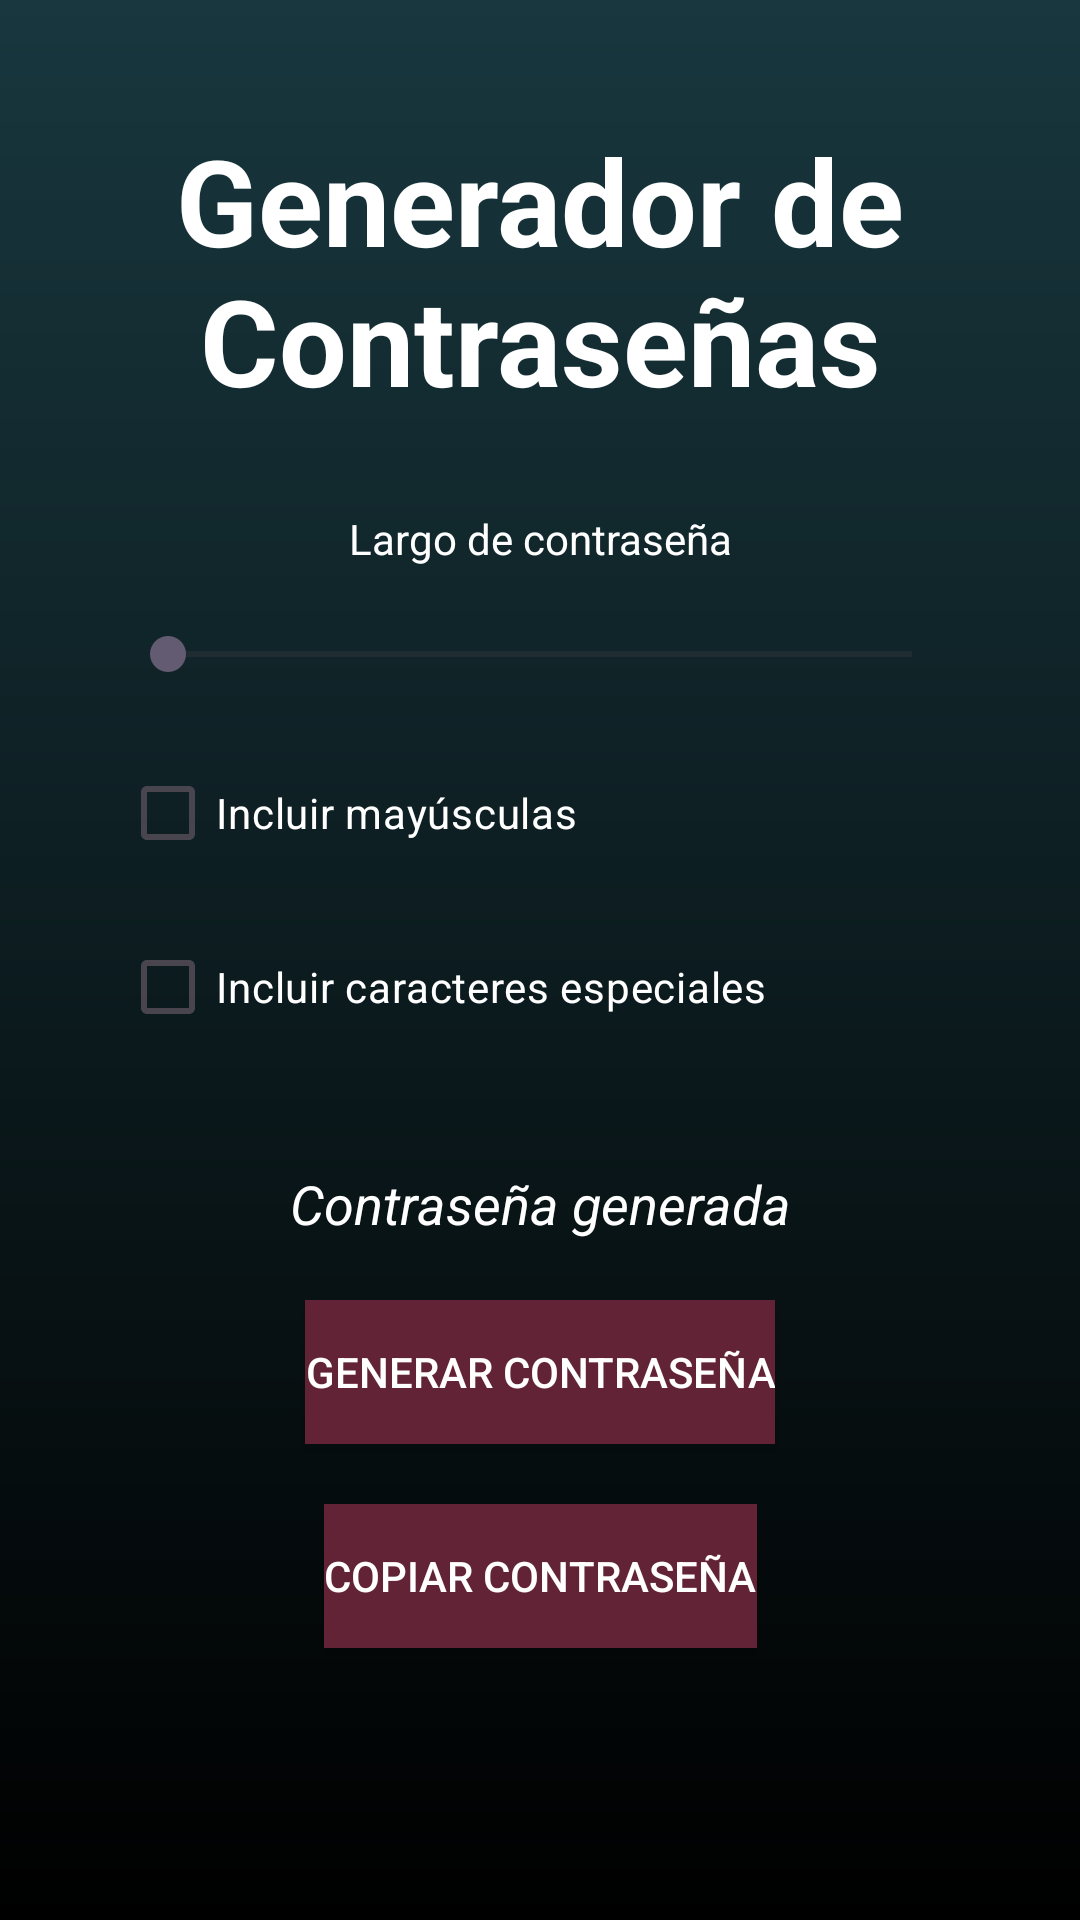

Layout XML and referenced resources for this Android screen:
<!-- AndroidManifest.xml: application theme Theme.Safepass -->
<!-- res/layout/generador.xml -->
<?xml version="1.0" encoding="utf-8"?>
<androidx.constraintlayout.widget.ConstraintLayout
    xmlns:android="http://schemas.android.com/apk/res/android"
    xmlns:app="http://schemas.android.com/apk/res-auto"
    xmlns:tools="http://schemas.android.com/tools"
    android:layout_width="match_parent"
    android:layout_height="match_parent"
    android:background="@drawable/background_security"
    tools:context=".PasswordGeneratorActivity">

    
    <TextView
        android:id="@+id/Titulogenerador"
        android:layout_width="0dp"
        android:layout_height="wrap_content"
        android:ellipsize="end"
        android:gravity="center"
        android:text="Generador de Contraseñas"
        android:textSize="40sp"
        android:textColor="#FFFFFF"
        android:textStyle="bold"
        app:layout_constraintTop_toTopOf="parent"
        app:layout_constraintStart_toStartOf="parent"
        app:layout_constraintEnd_toEndOf="parent"
        android:layout_marginTop="40dp"/>

    
    <TextView
        android:id="@+id/textView2"
        android:layout_width="wrap_content"
        android:layout_height="wrap_content"
        android:text="Largo de contraseña"
        android:textColor="#FFFFFF"
        app:layout_constraintTop_toBottomOf="@+id/Titulogenerador"
        app:layout_constraintStart_toStartOf="parent"
        app:layout_constraintEnd_toEndOf="parent"
        android:layout_marginTop="30dp" />

    
    <SeekBar
        android:id="@+id/seekBar2"
        android:layout_width="0dp"
        android:layout_height="wrap_content"
        android:max="12"
        android:progress="0"
        app:layout_constraintTop_toBottomOf="@+id/textView2"
        app:layout_constraintStart_toStartOf="parent"
        app:layout_constraintEnd_toEndOf="parent"
        android:layout_marginHorizontal="40dp"
        android:layout_marginTop="20dp" />

    
    <CheckBox
        android:id="@+id/checkBoxUppercase"
        android:layout_width="wrap_content"
        android:layout_height="wrap_content"
        android:text="Incluir mayúsculas"
        android:textColor="#FFFFFF"
        app:layout_constraintTop_toBottomOf="@+id/seekBar2"
        app:layout_constraintStart_toStartOf="parent"
        android:layout_marginTop="20dp"
        android:layout_marginStart="40dp"/>

    
    <CheckBox
        android:id="@+id/checkBoxSpecialChars"
        android:layout_width="wrap_content"
        android:layout_height="wrap_content"
        android:text="Incluir caracteres especiales"
        android:textColor="#FFFFFF"
        app:layout_constraintTop_toBottomOf="@+id/checkBoxUppercase"
        app:layout_constraintStart_toStartOf="parent"
        android:layout_marginTop="10dp"
        android:layout_marginStart="40dp"/>

    
    <TextView
        android:id="@+id/passwordPreview"
        android:layout_width="0dp"
        android:layout_height="wrap_content"
        android:layout_marginTop="36dp"
        android:gravity="center"
        android:text="Contraseña generada"
        android:textColor="#FFFFFF"
        android:textSize="18sp"
        android:textStyle="italic"
        app:layout_constraintEnd_toEndOf="parent"
        app:layout_constraintHorizontal_bias="0.0"
        app:layout_constraintStart_toStartOf="parent"
        app:layout_constraintTop_toBottomOf="@+id/checkBoxSpecialChars" />

    
    <Button
        android:id="@+id/btnGenerate"
        android:layout_width="wrap_content"
        android:layout_height="wrap_content"
        android:text="Generar Contraseña"
        android:textColor="#FFFFFF"
        android:background="@color/colorAccent"
        app:layout_constraintTop_toBottomOf="@+id/passwordPreview"
        app:layout_constraintStart_toStartOf="parent"
        app:layout_constraintEnd_toEndOf="parent"
        android:layout_marginTop="20dp" />

    
    <Button
        android:id="@+id/btnCopy"
        android:layout_width="wrap_content"
        android:layout_height="wrap_content"
        android:text="Copiar Contraseña"
        android:textColor="#FFFFFF"
        android:background="@color/colorAccent"
        app:layout_constraintTop_toBottomOf="@+id/btnGenerate"
        app:layout_constraintStart_toStartOf="parent"
        app:layout_constraintEnd_toEndOf="parent"
        android:layout_marginTop="20dp" />

</androidx.constraintlayout.widget.ConstraintLayout>
<!-- resources referenced by this layout -->
<resources>
  <color name="colorAccent">#622337</color>
  <!-- drawable background_security (drawable) -->
  <?xml version="1.0" encoding="utf-8"?>
  <layer-list xmlns:android="http://schemas.android.com/apk/res/android">
      
      <item>
          <shape
              android:shape="rectangle">
              <gradient
                  android:startColor="@color/colorPrimary"
                  android:endColor="#18373E"
                  android:angle="90"/>
          </shape>
      </item>
  </layer-list>
  <style name="Theme.Safepass" parent="Base.Theme.Safepass" />
  <color name="colorPrimary">#000000</color>
  <style name="Base.Theme.Safepass" parent="Theme.Material3.DayNight.NoActionBar">
          
          
      </style>
</resources>
